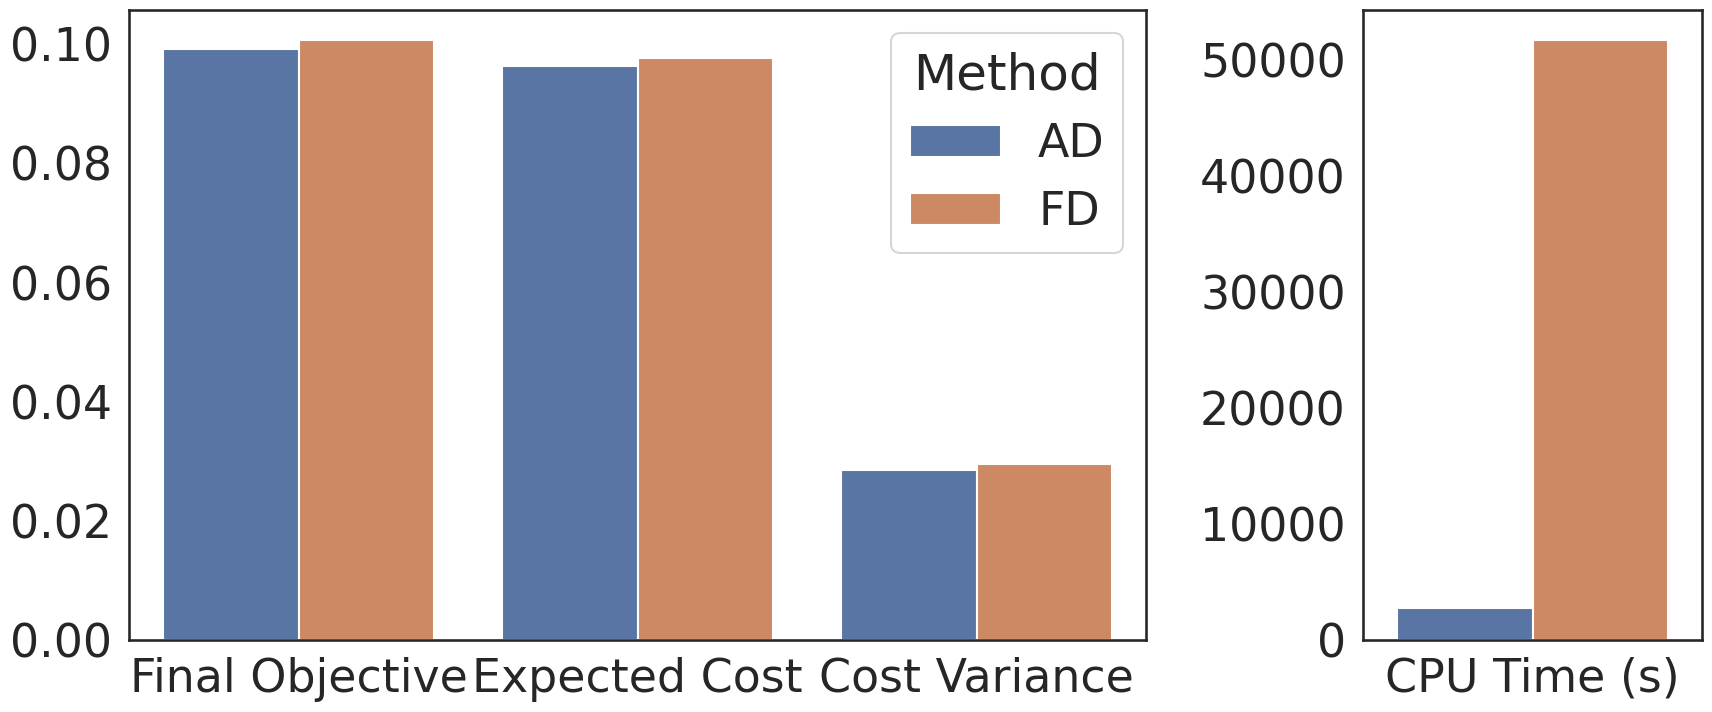
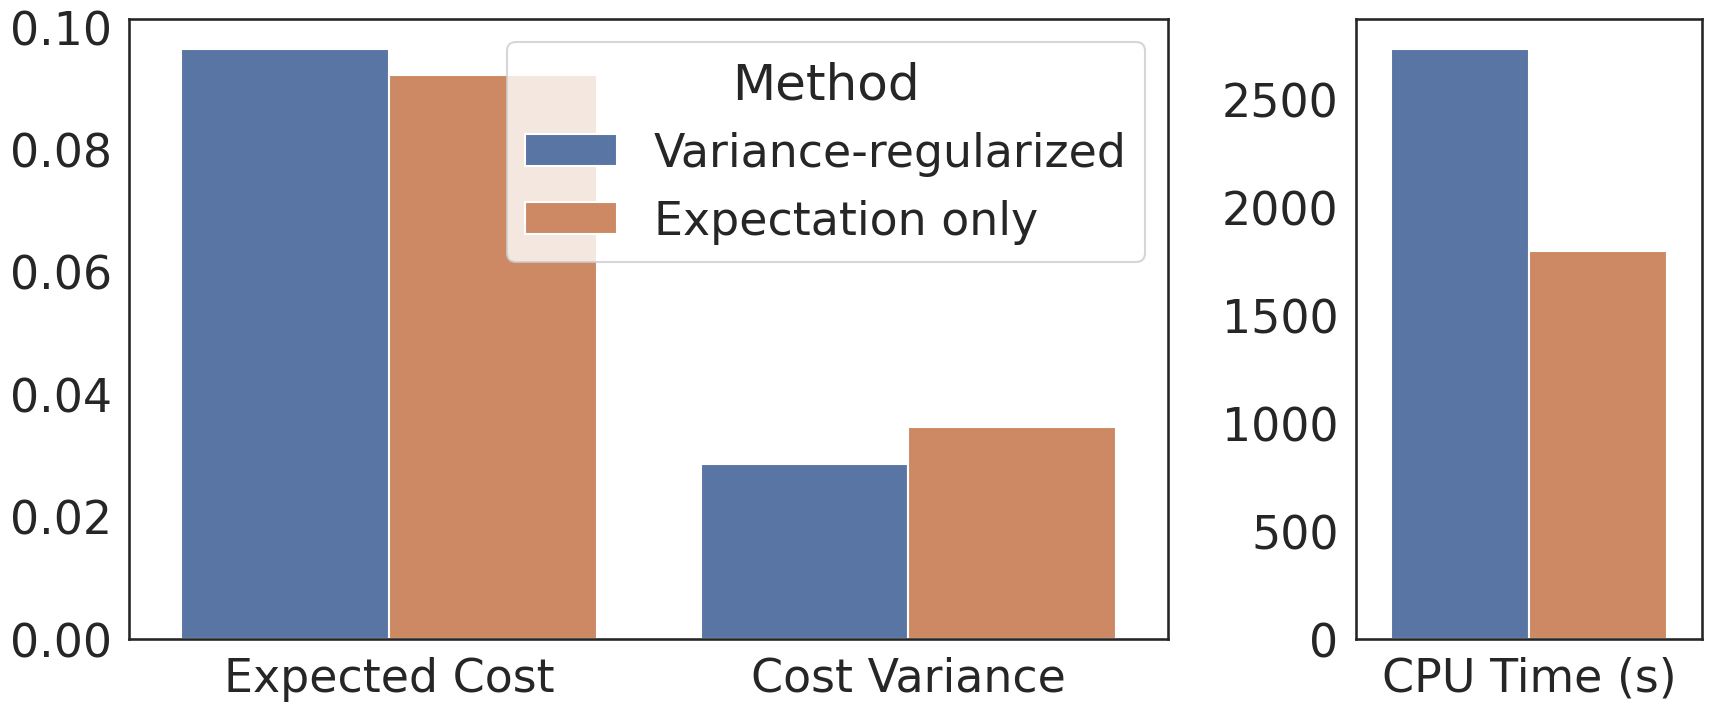

Generate these figures, in order, with matplotlib:
import matplotlib.pyplot as plt
import seaborn as sns
import pandas as pd


def plot_agv_ablation_ad_vs_df():
    sns.set_theme(context="talk", style="white", font_scale=2)
    # Load in the data from my lab notebook
    df = pd.DataFrame(
        [
            {
                "Method": "AD",
                "Metric": "Final Objective",
                "Value": 0.0964 + 0.1 * 0.0285,
            },
            {"Method": "AD", "Metric": "Expected Cost", "Value": 0.0964},
            {"Method": "AD", "Metric": "Cost Variance", "Value": 0.0285},
            {"Method": "AD", "Metric": "CPU Time (s)", "Value": 2732},
            ######
            {
                "Method": "FD",
                "Metric": "Final Objective",
                "Value": 0.0978 + 0.1 * 0.0295,
            },
            {"Method": "FD", "Metric": "Expected Cost", "Value": 0.0978},
            {"Method": "FD", "Metric": "Cost Variance", "Value": 0.0295},
            {"Method": "FD", "Metric": "CPU Time (s)", "Value": 51728},
        ]
    )

    # Plot
    fig, axs = plt.subplots(1, 2, gridspec_kw={"width_ratios": [3, 1]}, figsize=(18, 8))

    # The left axis plots all cost information
    left_plot_mask = df["Metric"] != "CPU Time (s)"
    sns.barplot(x="Metric", y="Value", hue="Method", data=df[left_plot_mask], ax=axs[0])
    axs[0].set_xlabel("")
    axs[0].set_ylabel("")

    # The right axis plots time information
    right_plot_mask = df["Metric"] == "CPU Time (s)"
    sns.barplot(
        x="Metric", y="Value", hue="Method", data=df[right_plot_mask], ax=axs[1]
    )
    axs[1].set_xlabel("")
    axs[1].set_ylabel("")
    axs[1].get_legend().remove()

    fig.tight_layout()

    plt.show()


def plot_agv_ablation_vr():
    sns.set_theme(context="talk", style="white", font_scale=2)
    # Load in the data from my lab notebook
    df = pd.DataFrame(
        [
            {
                "Method": "Variance-regularized",
                "Metric": "Expected Cost",
                "Value": 0.0964,
            },
            {
                "Method": "Variance-regularized",
                "Metric": "Cost Variance",
                "Value": 0.0285,
            },
            {
                "Method": "Variance-regularized",
                "Metric": "CPU Time (s)",
                "Value": 2732,
            },
            ######
            {"Method": "Expectation only", "Metric": "Expected Cost", "Value": 0.0921},
            {"Method": "Expectation only", "Metric": "Cost Variance", "Value": 0.0346},
            {"Method": "Expectation only", "Metric": "CPU Time (s)", "Value": 1793},
        ]
    )

    # Plot
    fig, axs = plt.subplots(1, 2, gridspec_kw={"width_ratios": [3, 1]}, figsize=(18, 8))

    # The left axis plots all cost information
    left_plot_mask = df["Metric"] != "CPU Time (s)"
    sns.barplot(x="Metric", y="Value", hue="Method", data=df[left_plot_mask], ax=axs[0])
    axs[0].set_xlabel("")
    axs[0].set_ylabel("")

    # The right axis plots time information
    right_plot_mask = df["Metric"] == "CPU Time (s)"
    sns.barplot(
        x="Metric", y="Value", hue="Method", data=df[right_plot_mask], ax=axs[1]
    )
    axs[1].set_xlabel("")
    axs[1].set_ylabel("")
    axs[1].get_legend().remove()

    fig.tight_layout()

    plt.show()


if __name__ == "__main__":
    plot_agv_ablation_ad_vs_df()
    plot_agv_ablation_vr()
